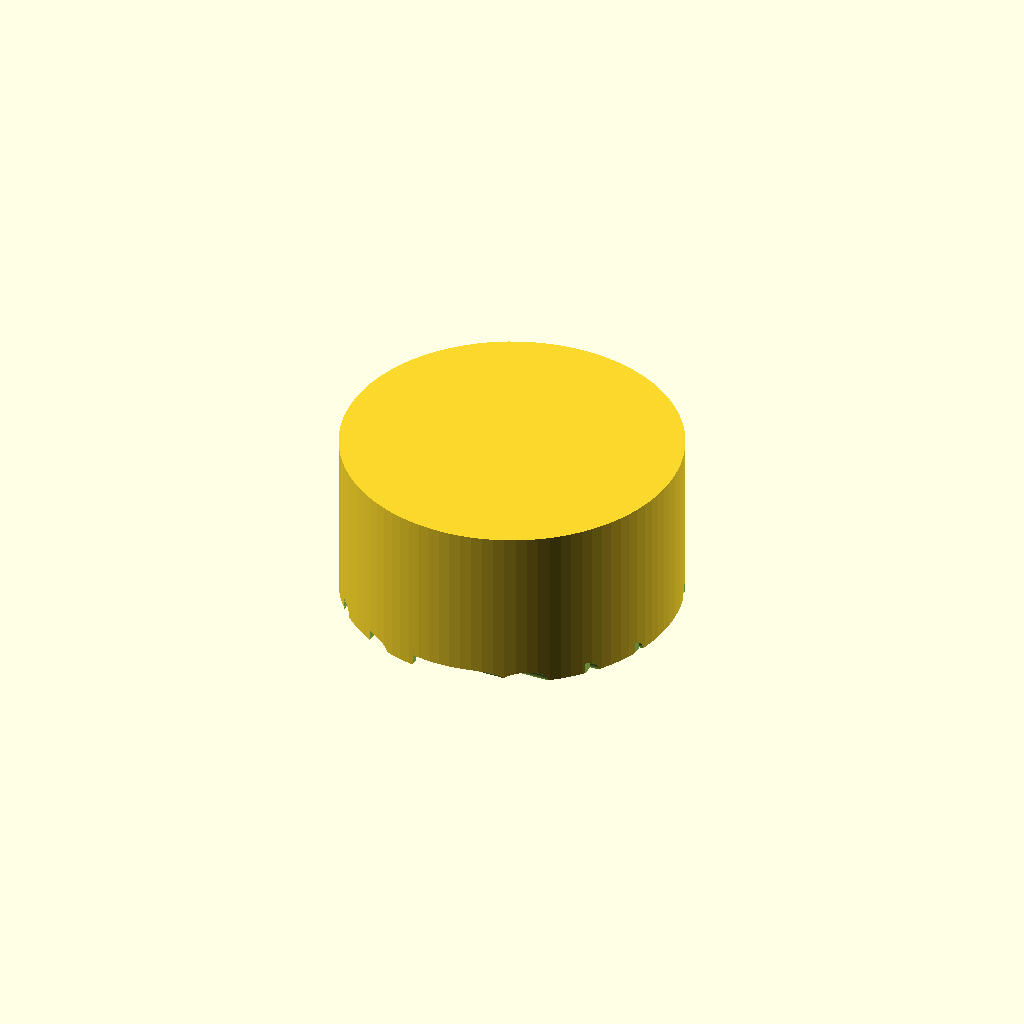
Cell 1: the model at its default parameters.
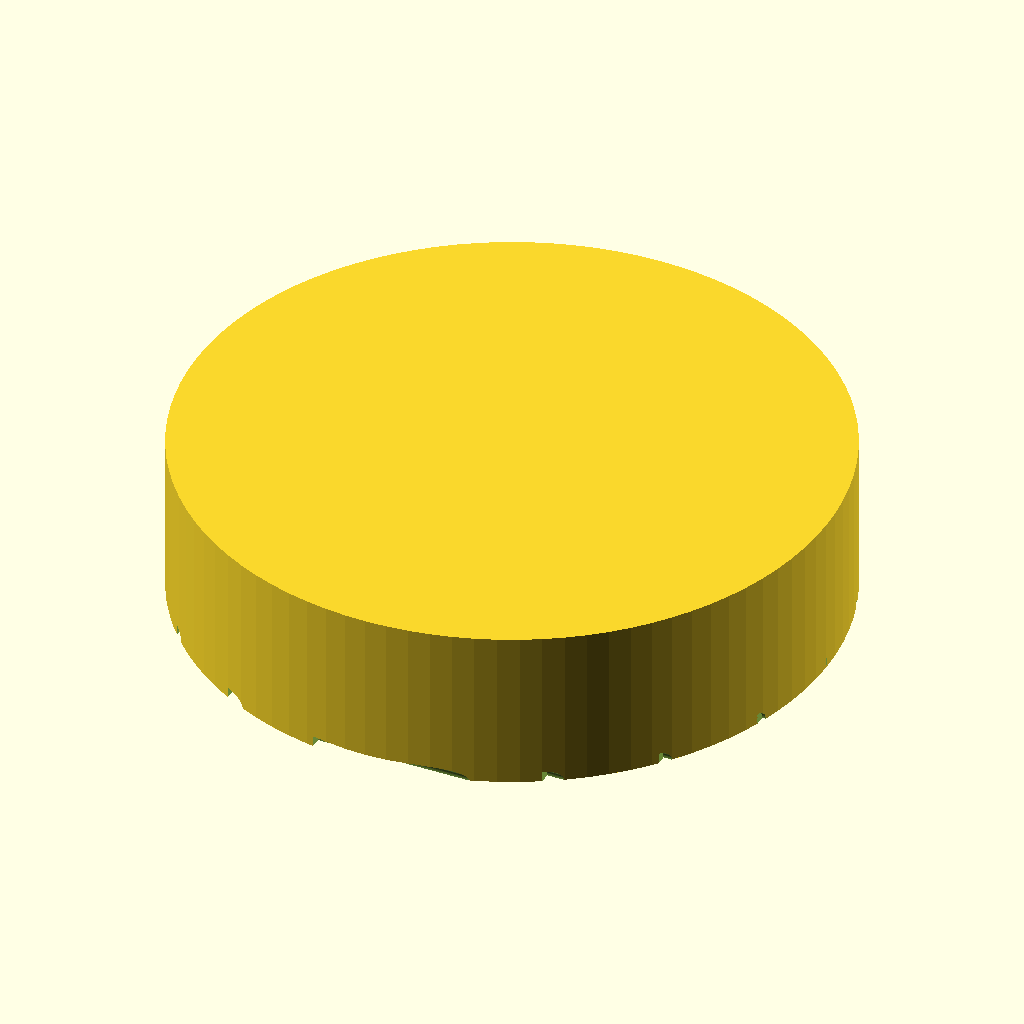
Cell 2: knob_d = 60 (everything else at default).
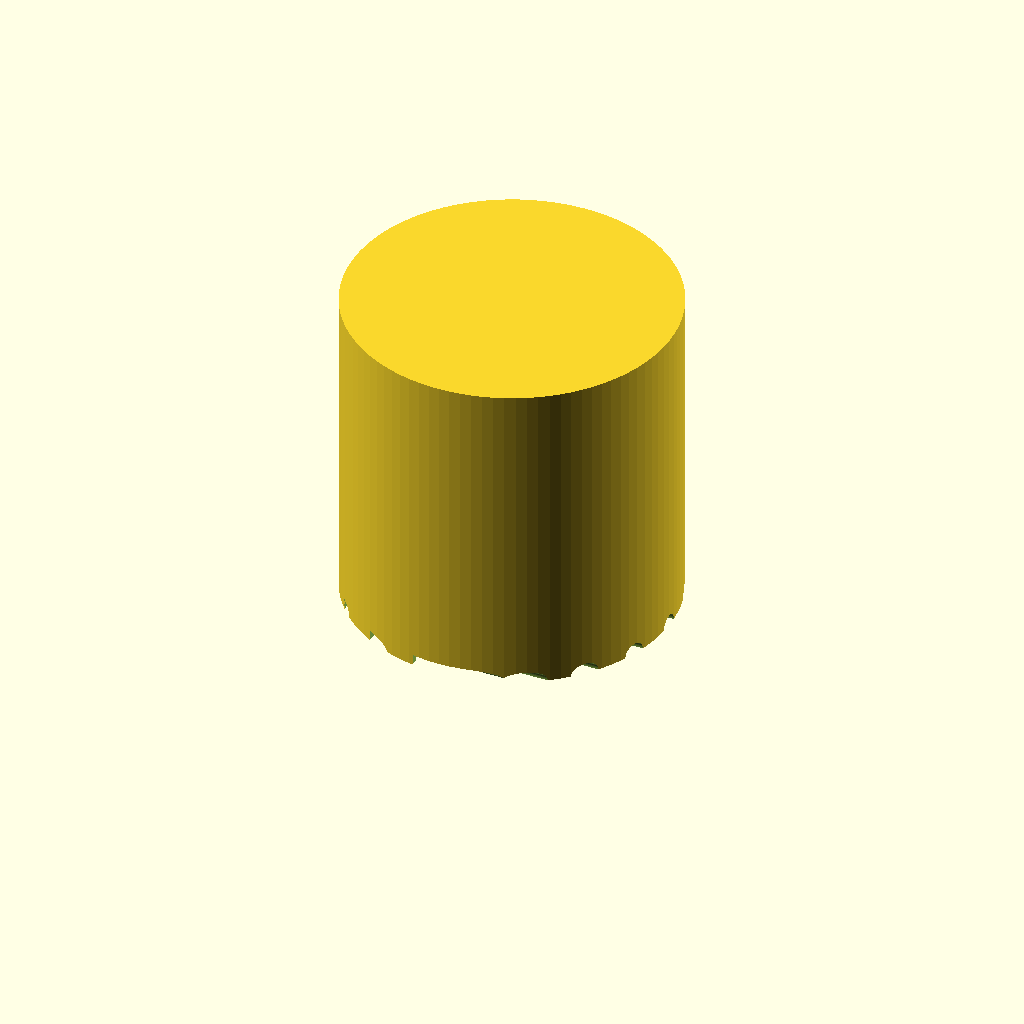
Cell 3: knob_h = 30 (everything else at default).
One fixed orthographic camera (rotation 55°, 0°, 25°; colour scheme Cornfield) for every cell.
The OpenSCAD source (bench/results/gpu-v7-g4/code/scadcoder-v7/dshaft_knob_6mm_s5_a2.scad):
// Replacement knob for hotplate stirrer with a 6 mm D-shaft.
// Print orientation: D-flat side down on bed (z = 0).

// ---- Dimensions (mm) ----
knob_d        = 30;    // knob outer diameter
knob_h        = 15;    // knob height
shaft_d       = 6.2;   // D-shaft diameter
bore_flat     = 4.7;   // distance from D-flat to opposite side of bore
bore_depth    = 12;    // blind bore depth from bottom face
groove_count  = 18;    // number of grip grooves
groove_d      = 2;     // groove diameter (half-cylinder)
pointer_w     = 1.5;   // pointer groove width
pointer_d    = 1;     // pointer groove depth

eps           = 0.5;   // cutter overshoot past faces
$fn           = 96;    // curve resolution

// ---- Model ----
difference() {
    // Main cylinder
    cylinder(d = knob_d, h = knob_h);

    // D-shaped blind bore, centred on axis, flat on -x side
    translate([0, 0, -eps])
        cylinder(d = shaft_d, h = bore_depth + 2 * eps, $fn = 64);
    translate([-bore_flat, 0, -eps])
        cylinder(d = bore_flat, h = bore_depth + 2 * eps, $fn = 32);

    // Grip grooves: half-cylinders centred on outer surface
    for (i = [0 : groove_count - 1]) {
        a = i * 360 / groove_count;
        translate([knob_d / 2 * cos(a), knob_d / 2 * sin(a), 0])
            rotate([0, 90, 0])
                cylinder(d = groove_d, h = knob_h + 2 * eps);
    }

    // Pointer groove: radial slot from centre to edge, on flat side
    translate([-pointer_w / 2, 0, 0])
        linear_extrude(height = pointer_d)
            translate([-(knob_d / 2 + eps), 0, 0])
                cube([knob_d + 2 * eps, pointer_w, knob_h]);
}
Customizer parameters (derived from the source; name, type, default, range or options):
knob_d: number, default 30
knob_h: number, default 15
shaft_d: number, default 6.2
bore_flat: number, default 4.7
bore_depth: number, default 12
groove_count: number, default 18
groove_d: number, default 2
pointer_w: number, default 1.5
pointer_d: number, default 1
eps: number, default 0.5
